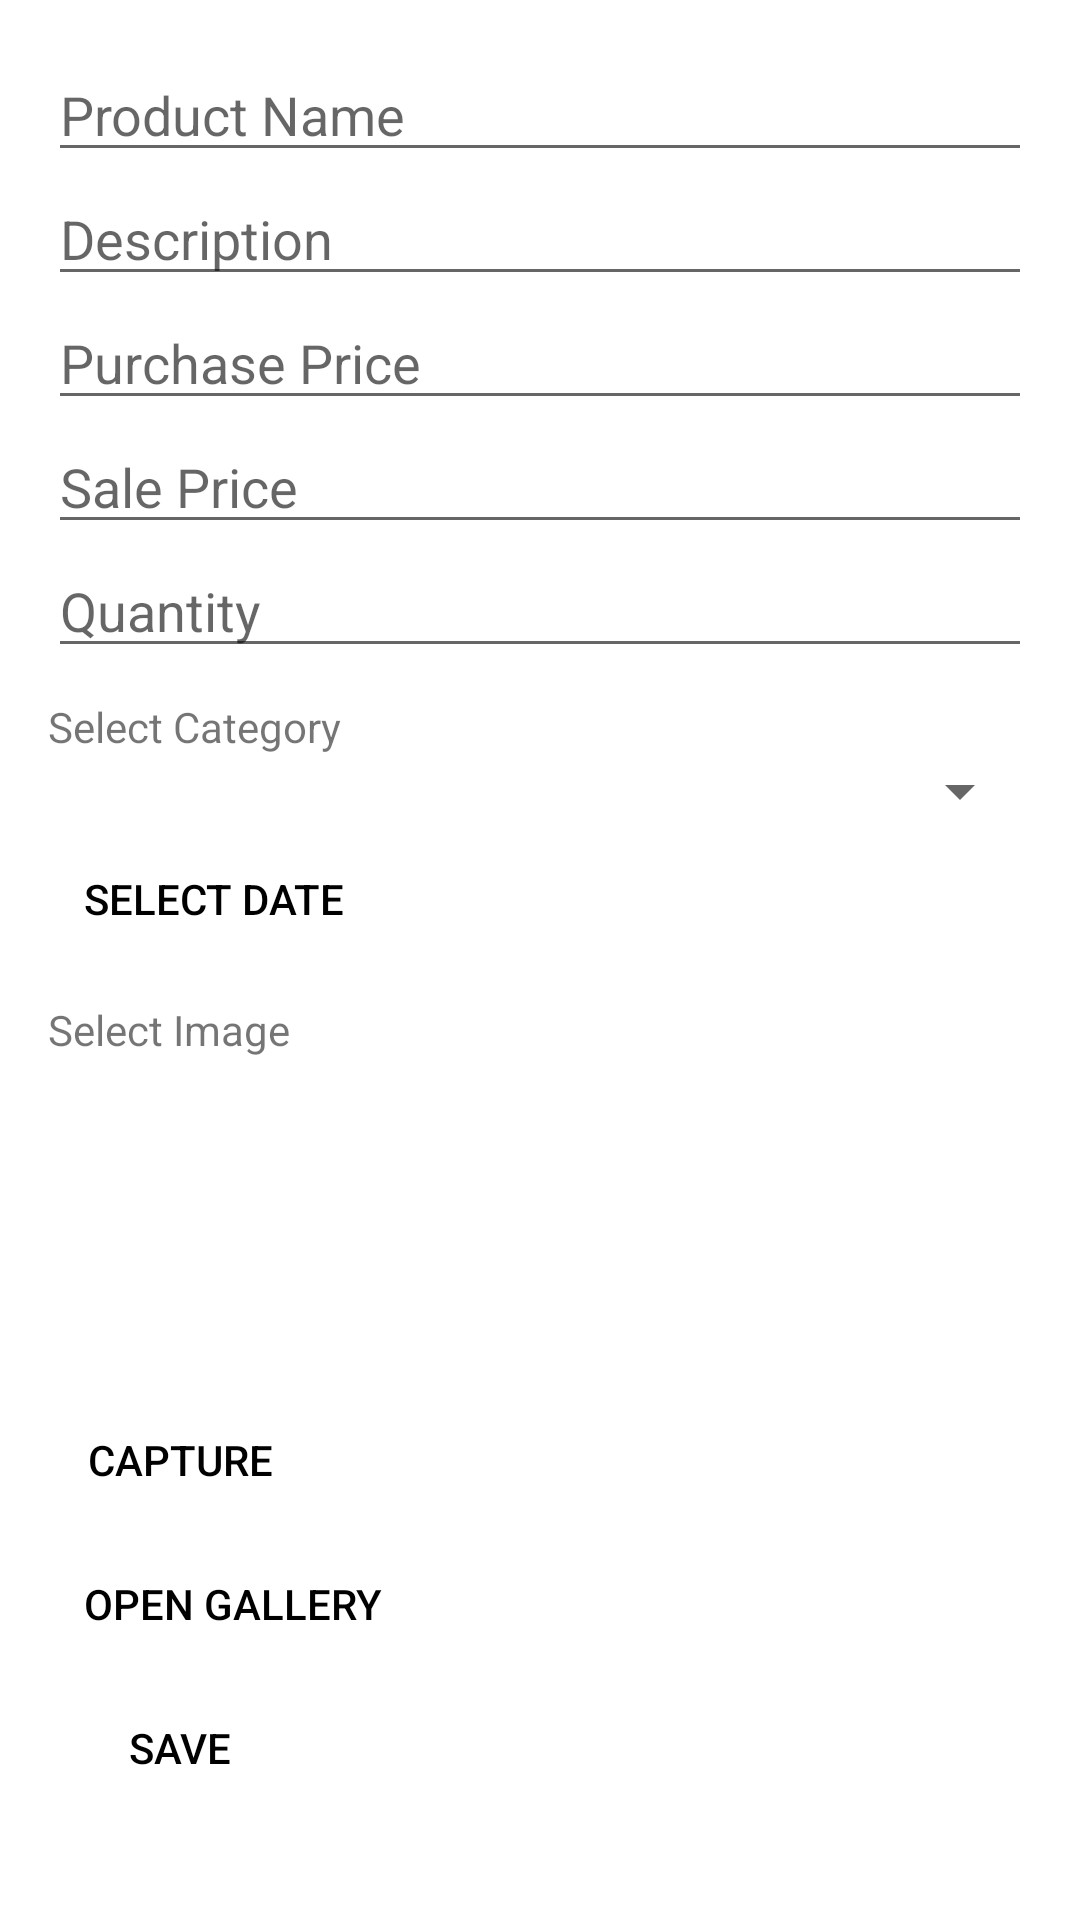

Here is an Android app screen rendered from its layout file. Give the layout XML and the strings, colors and styles it references.
<!-- AndroidManifest.xml: application theme Theme.EcomAdminBatch04 -->
<!-- res/layout/fragment_add_product.xml -->
<?xml version="1.0" encoding="utf-8"?>
<layout xmlns:android="http://schemas.android.com/apk/res/android"
    xmlns:tools="http://schemas.android.com/tools">

    <data>

    </data>

    <RelativeLayout
        android:layout_width="match_parent"
        android:layout_height="match_parent">
        <ScrollView
            android:layout_width="match_parent"
            android:layout_height="match_parent"
            tools:context=".AddProductFragment">

            <LinearLayout
                android:layout_width="match_parent"
                android:layout_height="wrap_content"
                android:padding="16dp"
                android:orientation="vertical">

                <EditText
                    android:layout_width="match_parent"
                    android:layout_height="wrap_content"
                    android:id="@+id/nameInputET"
                    android:hint="Product Name"/>
                <EditText
                    android:layout_width="match_parent"
                    android:layout_height="wrap_content"
                    android:id="@+id/descriptionInputET"
                    android:maxLines="3"
                    android:hint="Description"/>
                <EditText
                    android:inputType="numberDecimal"
                    android:layout_width="match_parent"
                    android:layout_height="wrap_content"
                    android:id="@+id/purchasePriceET"
                    android:hint="Purchase Price"/>
                <EditText
                    android:inputType="numberDecimal"
                    android:layout_width="match_parent"
                    android:layout_height="wrap_content"
                    android:id="@+id/salePriceET"
                    android:hint="Sale Price"/>
                <EditText
                    android:inputType="numberDecimal"
                    android:layout_width="match_parent"
                    android:layout_height="wrap_content"
                    android:id="@+id/quantityET"
                    android:hint="Quantity"/>
                <TextView
                    android:layout_marginTop="10dp"
                    android:layout_width="wrap_content"
                    android:layout_height="wrap_content"
                    android:text="Select Category"/>
                <Spinner
                    android:layout_width="match_parent"
                    android:layout_height="wrap_content"
                    android:id="@+id/catSP"/>
                <Button
                    android:layout_width="wrap_content"
                    android:layout_height="wrap_content"
                    android:id="@+id/dateBtn"
                    android:text="Select Date"
                    android:textColor="@color/black"
                    style="@style/Widget.AppCompat.Button.Borderless"/>

                <TextView
                    android:layout_marginTop="10dp"
                    android:layout_width="wrap_content"
                    android:layout_height="wrap_content"
                    android:text="Select Image"/>

                <ImageView
                    android:layout_marginTop="10dp"
                    android:layout_width="100dp"
                    android:layout_height="100dp"
                    android:id="@+id/productIV"
                    android:scaleType="centerCrop"
                    android:src="@mipmap/ic_launcher"/>

                <Button
                    android:layout_width="wrap_content"
                    android:layout_height="wrap_content"
                    android:id="@+id/captureBtn"
                    android:text="Capture"
                    android:textColor="@color/black"
                    style="@style/Widget.AppCompat.Button.Borderless"/>
                <Button
                    android:layout_width="wrap_content"
                    android:layout_height="wrap_content"
                    android:id="@+id/galleryBtn"
                    android:text="Open Gallery"
                    android:textColor="@color/black"
                    style="@style/Widget.AppCompat.Button.Borderless"/>
                <Button
                    android:layout_width="wrap_content"
                    android:layout_height="wrap_content"
                    android:id="@+id/saveBtn"
                    android:text="SAVE"
                    android:textColor="@color/black"
                    style="@style/Widget.AppCompat.Button.Borderless"/>
            </LinearLayout>
        </ScrollView>
        <ProgressBar
            android:visibility="gone"
            android:layout_width="wrap_content"
            android:layout_height="wrap_content"
            android:id="@+id/mProgressbar"
            android:layout_centerInParent="true"/>
    </RelativeLayout>


</layout>
<!-- resources referenced by this layout -->
<resources>
  <style name="Theme.EcomAdminBatch04" parent="Theme.MaterialComponents.DayNight.NoActionBar">
          
          <item name="colorPrimary">@color/purple_500</item>
          <item name="colorPrimaryVariant">@color/purple_700</item>
          <item name="colorOnPrimary">@color/white</item>
          
          <item name="colorSecondary">@color/teal_200</item>
          <item name="colorSecondaryVariant">@color/teal_700</item>
          <item name="colorOnSecondary">@color/black</item>
          
          <item name="android:statusBarColor" tools:targetApi="l">?attr/colorPrimaryVariant</item>
          
      </style>
  <!-- not gathered from this repository: default colours our renderer supplied (Android Studio template values) -->
  <color name="purple_500">#FF6200EE</color>
  <color name="purple_700">#FF3700B3</color>
  <color name="teal_200">#FF03DAC5</color>
  <color name="teal_700">#FF018786</color>
  <color name="black">#FF000000</color>
  <color name="white">#FFFFFFFF</color>
</resources>
